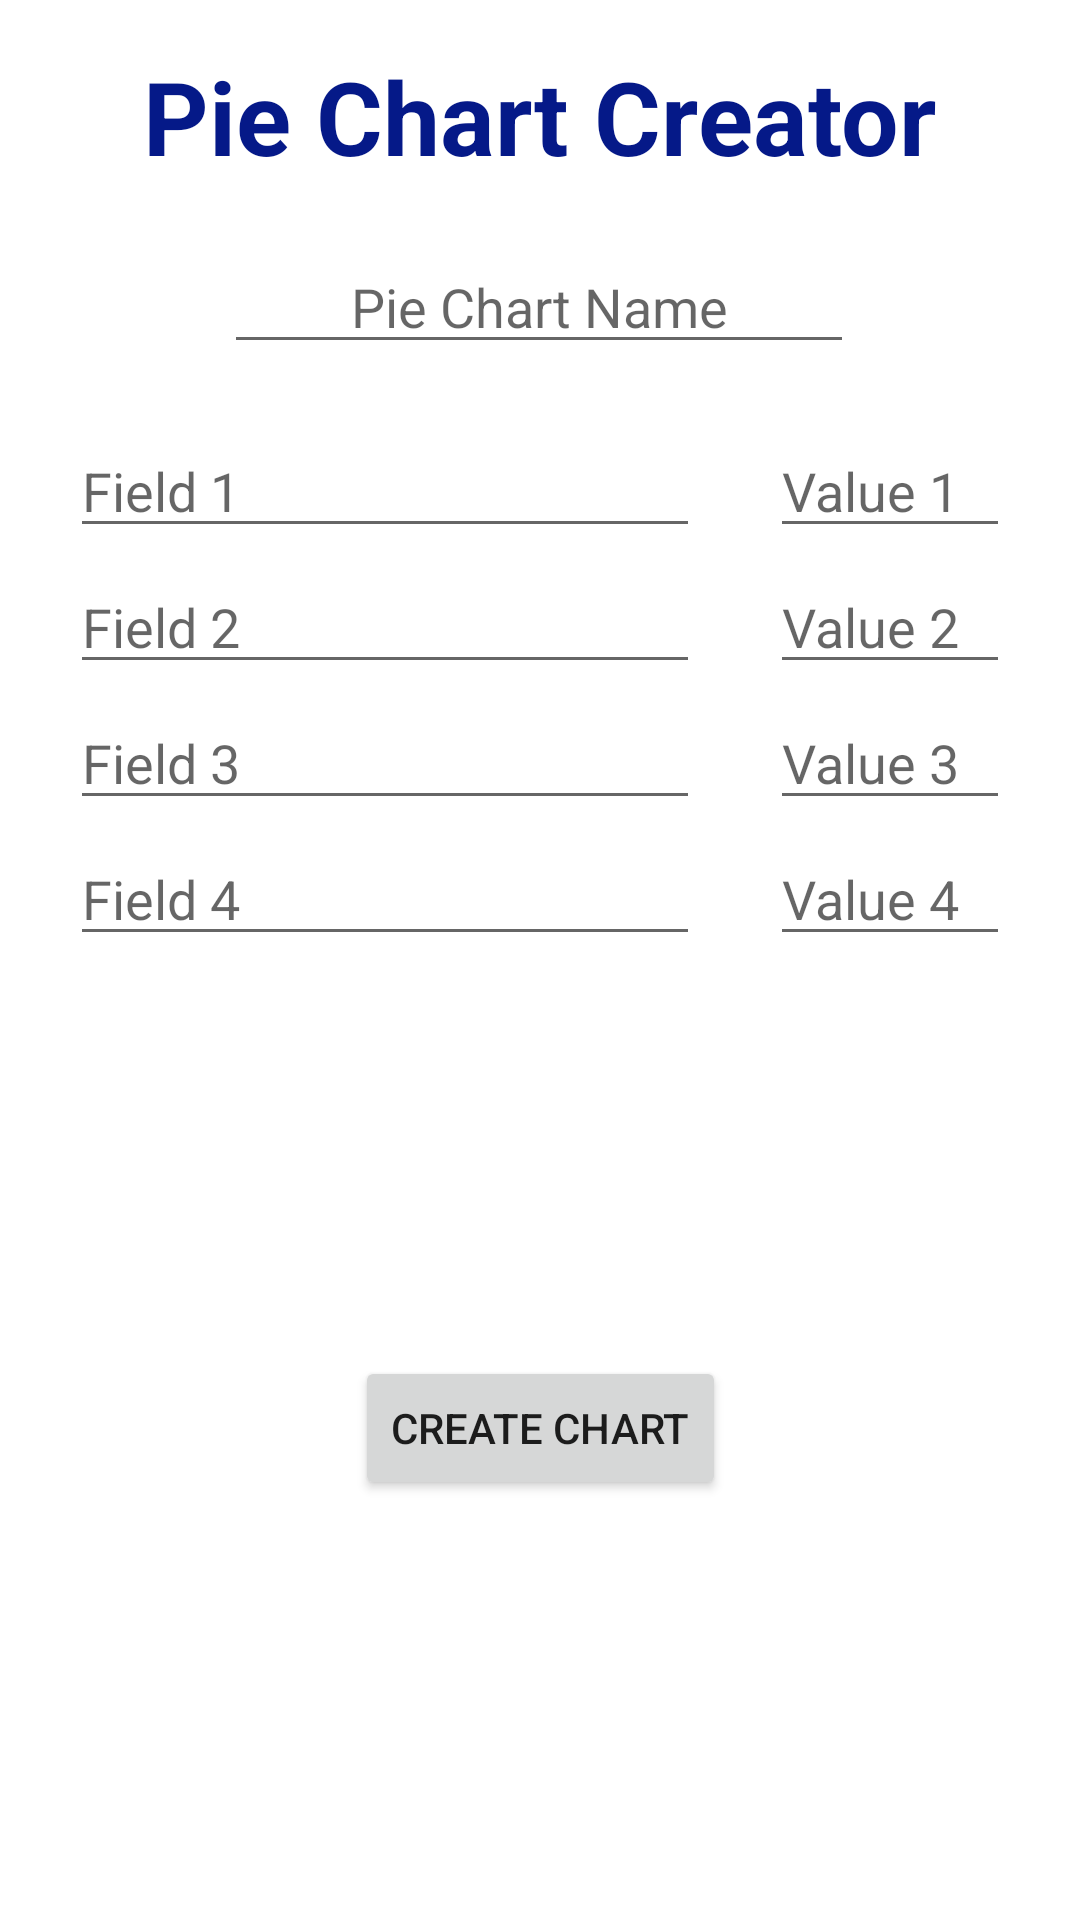

Produce the Android XML layout that renders to this screen, including the resource entries it uses.
<!-- AndroidManifest.xml: application theme Theme.PieChartApplication -->
<!-- res/layout/activity_main.xml -->
<?xml version="1.0" encoding="utf-8"?>
<androidx.constraintlayout.widget.ConstraintLayout xmlns:android="http://schemas.android.com/apk/res/android"
    xmlns:app="http://schemas.android.com/apk/res-auto"
    xmlns:tools="http://schemas.android.com/tools"
    android:layout_width="match_parent"
    android:layout_height="match_parent"
    tools:context=".MainActivity">

    <TextView
        android:id="@+id/pieChartCreatorTitle"
        android:layout_width="wrap_content"
        android:layout_height="wrap_content"
        android:layout_marginStart="73dp"
        android:layout_marginTop="16dp"
        android:layout_marginEnd="74dp"
        android:text="Pie Chart Creator"
        android:textAlignment="center"
        android:textColor="#051988"
        android:textSize="34sp"
        android:textStyle="bold"
        app:layout_constraintEnd_toEndOf="parent"
        app:layout_constraintHorizontal_bias="0.5"
        app:layout_constraintStart_toStartOf="parent"
        app:layout_constraintTop_toTopOf="parent" />

    <EditText
        android:id="@+id/chartName"
        android:layout_width="wrap_content"
        android:layout_height="wrap_content"
        android:layout_marginTop="64dp"
        android:ems="10"
        android:hint="Pie Chart Name"
        android:inputType="textPersonName"
        android:textAlignment="center"
        app:layout_constraintEnd_toEndOf="parent"
        app:layout_constraintHorizontal_bias="0.497"
        app:layout_constraintStart_toStartOf="parent"
        app:layout_constraintTop_toTopOf="@+id/pieChartCreatorTitle" />

    <EditText
        android:id="@+id/field1"
        android:layout_width="wrap_content"
        android:layout_height="wrap_content"
        android:layout_marginTop="20dp"
        android:ems="10"
        android:hint="Field 1"
        android:inputType="textPersonName"
        app:layout_constraintEnd_toStartOf="@+id/value1"
        app:layout_constraintHorizontal_bias="0.5"
        app:layout_constraintStart_toStartOf="parent"
        app:layout_constraintTop_toBottomOf="@+id/chartName" />

    <EditText
        android:id="@+id/field4"
        android:layout_width="wrap_content"
        android:layout_height="wrap_content"
        android:layout_marginTop="4dp"
        android:ems="10"
        android:hint="Field 4"
        android:inputType="textPersonName"
        app:layout_constraintEnd_toStartOf="@+id/value4"
        app:layout_constraintHorizontal_bias="0.5"
        app:layout_constraintStart_toStartOf="parent"
        app:layout_constraintTop_toBottomOf="@+id/field3" />

    <EditText
        android:id="@+id/field2"
        android:layout_width="wrap_content"
        android:layout_height="wrap_content"
        android:layout_marginTop="4dp"
        android:ems="10"
        android:hint="Field 2"
        android:inputType="textPersonName"
        app:layout_constraintEnd_toStartOf="@+id/value2"
        app:layout_constraintHorizontal_bias="0.5"
        app:layout_constraintStart_toStartOf="parent"
        app:layout_constraintTop_toBottomOf="@+id/field1" />

    <EditText
        android:id="@+id/field3"
        android:layout_width="wrap_content"
        android:layout_height="wrap_content"
        android:layout_marginTop="4dp"
        android:ems="10"
        android:hint="Field 3"
        android:inputType="textPersonName"
        app:layout_constraintEnd_toStartOf="@+id/value3"
        app:layout_constraintHorizontal_bias="0.5"
        app:layout_constraintStart_toStartOf="parent"
        app:layout_constraintTop_toBottomOf="@+id/field2" />

    <EditText
        android:id="@+id/value4"
        android:layout_width="80dp"
        android:layout_height="wrap_content"
        android:layout_marginTop="4dp"
        android:ems="10"
        android:hint="Value 4"
        android:inputType="textPersonName"
        app:layout_constraintEnd_toEndOf="parent"
        app:layout_constraintHorizontal_bias="0.5"
        app:layout_constraintStart_toEndOf="@+id/field4"
        app:layout_constraintTop_toBottomOf="@+id/value3" />

    <EditText
        android:id="@+id/value3"
        android:layout_width="80dp"
        android:layout_height="wrap_content"
        android:layout_marginTop="4dp"
        android:ems="10"
        android:hint="Value 3"
        android:inputType="textPersonName"
        app:layout_constraintEnd_toEndOf="parent"
        app:layout_constraintHorizontal_bias="0.5"
        app:layout_constraintStart_toEndOf="@+id/field3"
        app:layout_constraintTop_toBottomOf="@+id/value2" />

    <EditText
        android:id="@+id/value1"
        android:layout_width="80dp"
        android:layout_height="wrap_content"
        android:layout_marginTop="20dp"
        android:ems="10"
        android:hint="Value 1"
        android:inputType="textPersonName"
        app:layout_constraintEnd_toEndOf="parent"
        app:layout_constraintHorizontal_bias="0.5"
        app:layout_constraintStart_toEndOf="@+id/field1"
        app:layout_constraintTop_toBottomOf="@+id/chartName" />

    <EditText
        android:id="@+id/value2"
        android:layout_width="80dp"
        android:layout_height="wrap_content"
        android:layout_marginTop="4dp"
        android:ems="10"
        android:hint="Value 2"
        android:inputType="textPersonName"
        app:layout_constraintEnd_toEndOf="parent"
        app:layout_constraintHorizontal_bias="0.5"
        app:layout_constraintStart_toEndOf="@+id/field2"
        app:layout_constraintTop_toBottomOf="@+id/value1" />

    <Button
        android:id="@+id/createChartButton"
        android:layout_width="wrap_content"
        android:layout_height="wrap_content"
        android:layout_marginBottom="140dp"
        android:text="Create Chart"
        app:layout_constraintBottom_toBottomOf="parent"
        app:layout_constraintEnd_toEndOf="parent"
        app:layout_constraintHorizontal_bias="0.5"
        app:layout_constraintStart_toStartOf="parent" />

</androidx.constraintlayout.widget.ConstraintLayout>
<!-- resources referenced by this layout -->
<resources>
  <style name="Theme.PieChartApplication" parent="Theme.MaterialComponents.DayNight.DarkActionBar">
          
          <item name="colorPrimary">@color/purple_500</item>
          <item name="colorPrimaryVariant">@color/purple_700</item>
          <item name="colorOnPrimary">@color/white</item>
          
          <item name="colorSecondary">@color/teal_200</item>
          <item name="colorSecondaryVariant">@color/teal_700</item>
          <item name="colorOnSecondary">@color/black</item>
          
          <item name="android:statusBarColor" tools:targetApi="l">?attr/colorPrimaryVariant</item>
          
      </style>
  <!-- not gathered from this repository: default colours our renderer supplied (Android Studio template values) -->
  <color name="purple_500">#FF6200EE</color>
  <color name="purple_700">#FF3700B3</color>
  <color name="teal_200">#FF03DAC5</color>
  <color name="teal_700">#FF018786</color>
  <color name="black">#FF000000</color>
  <color name="white">#FFFFFFFF</color>
</resources>
